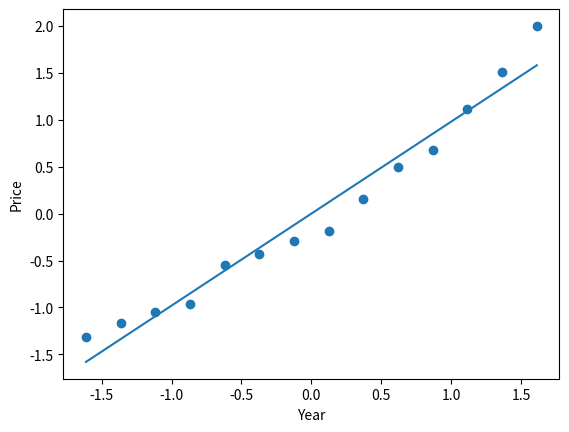
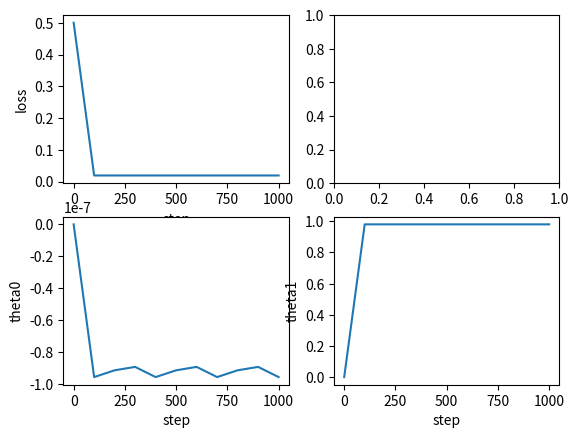

The matplotlib source for these figures, in order:
import numpy as np
from matplotlib import pyplot as plt

N = 14
M = 1

l = []
for i in range(2000, 2014):
    l.append(i)

x = np.array(l, dtype=np.float32)
x = np.expand_dims(x, axis=-1)
x0 = np.ones(shape=[N, 1], dtype=np.float32)

mean_x, std_x = np.mean(x), np.std(x)
print('x mean, std ', mean_x, std_x)

print('norm')
x = (x - mean_x) / std_x

X = np.concatenate([x0, x], axis=-1)  # shpe = N * (M+1)
print('X shape: ', X.shape)
y = np.array([2.000, 2.500, 2.900, 3.147, 4.515, 4.903, 5.365, 5.704, 6.853, 7.971, 8.561, 10.000, 11.280, 12.900], dtype=np.float32)
y = np.expand_dims(y, axis=-1)
print('y shape:', y.shape)
mean_y, std_y = np.mean(y), np.std(y)
print('y mean, std ', mean_y, std_y)

y = (y - mean_y) / std_y

# h(w) = X * theta
theta = np.zeros(shape=[M + 1, 1], dtype=np.float32)

count_list = []
loss_list = []
theta0_list = []
theta1_list = []


def GD(theta):
    epoch = 1000
    lr = 0.5
    for i in range(epoch + 1):
        h = np.dot(X, theta)
        loss = 0
        grad = np.zeros(shape=[M + 1, 1], dtype=np.float32)

        loss = 0.5 * np.dot((h - y).T, h - y)[0][0]
        grad = (np.dot(X.T, h - y))

        loss /= N
        grad /= N

        if i % 100 == 0:
            count_list.append(i)
            loss_list.append(loss)
            theta0_list.append(theta[0][0])
            theta1_list.append(theta[1][0])
            print('step = %d, loss = %f, theta0 = %f, theta1 = %f' % (i, loss, theta[0][0], theta[1][0]))

        theta = theta - lr * grad

    #theta[0][0] = -1599
    #theta[1][0] = 0.8
    return theta

def formula(theta):
    #  正规方程
    XTX = np.dot(X.T, X)
    ni = np.linalg.inv(XTX)
    theta = np.dot(np.dot(ni, X.T), y)
    return theta


def result(theta):

    plt.scatter(x, y)
    plt.xlabel('Year')
    plt.ylabel('Price')
    print(theta)
    plt.plot(x, theta[1][0] * x + theta[0][0])

    fg2, axes = plt.subplots(2, 2)
    fg_loss = axes[0][0]
    fg_theta0 = axes[1][0]
    fg_theta1 = axes[1][1]
    fg_loss.set_xlabel('step')
    fg_loss.set_ylabel('loss')
    fg_theta0.set_xlabel('step')
    fg_theta0.set_ylabel('theta0')
    fg_theta1.set_xlabel('step')
    fg_theta1.set_ylabel('theta1')
    fg_loss.plot(count_list, loss_list)
    fg_theta0.plot(count_list, theta0_list)
    fg_theta1.plot(count_list, theta1_list)

    plt.show()


def main():
    gd = GD(theta); result(gd)
    #form = formula(theta); result(form)


if __name__ == '__main__':
    main()
